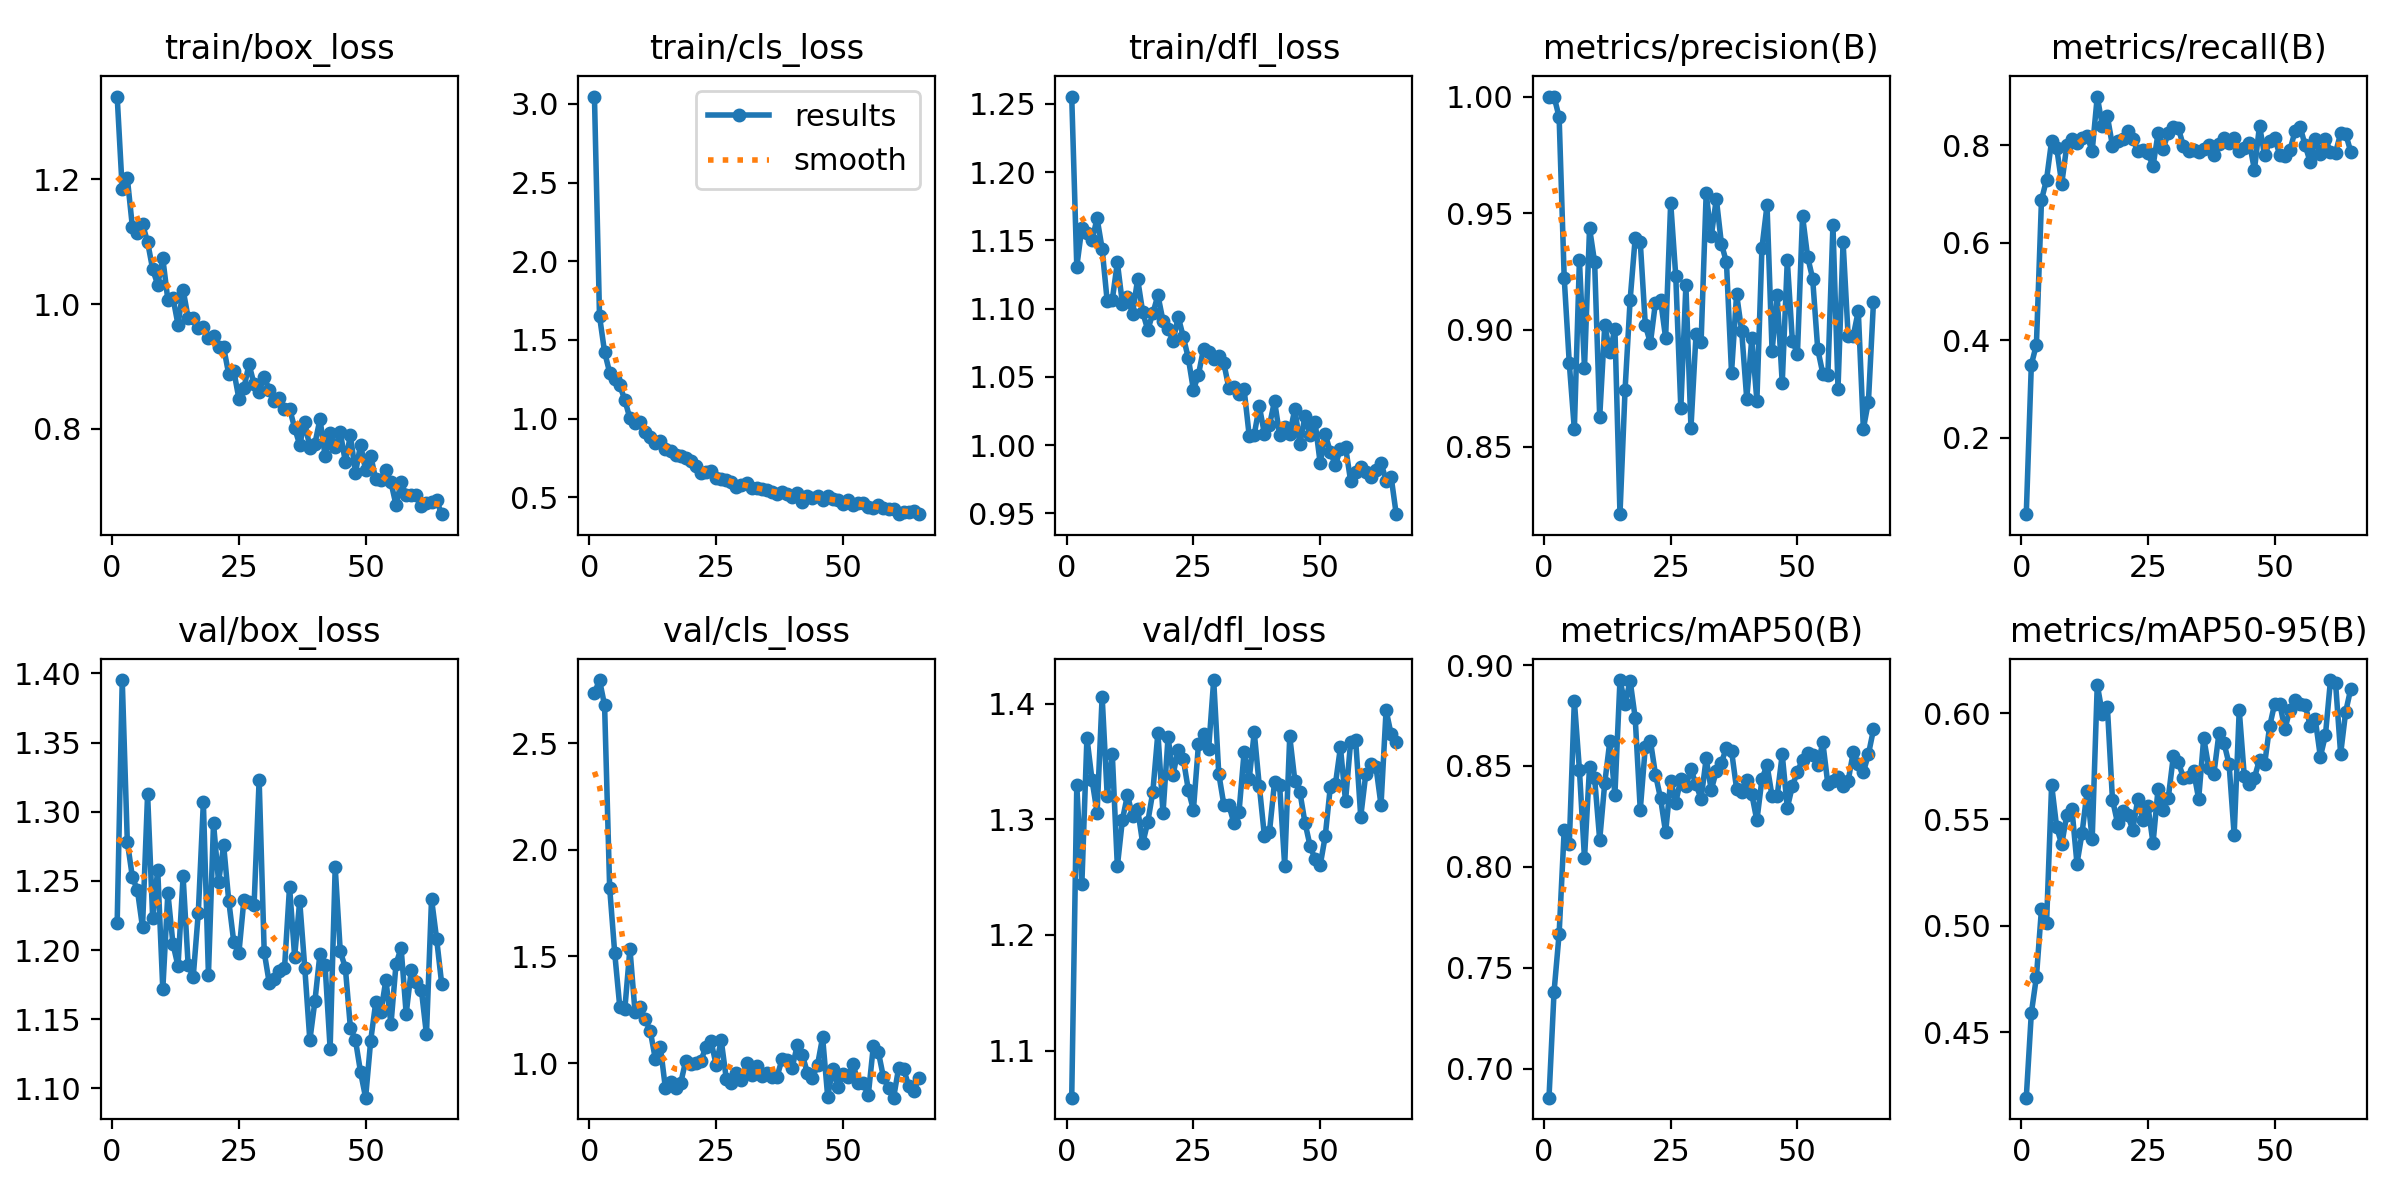

The data file committed next to this chart (first rows):
epoch, train/box_loss, train/cls_loss, train/dfl_loss, metrics/precision(B), metrics/recall(B), metrics/mAP50(B), metrics/mAP50-95(B), val/box_loss, val/cls_loss, val/dfl_loss, lr/pg0, lr/pg1, lr/pg2
1, 1.333, 3.046, 1.255, 1, 0.04285, 0.6856, 0.4192, 1.22, 2.735, 1.059, 0.0003144, 0.0003144, 0.0003144
2, 1.184, 1.652, 1.131, 1, 0.3496, 0.7382, 0.459, 1.395, 2.795, 1.329, 0.0006367, 0.0006367, 0.0006367
3, 1.202, 1.423, 1.159, 0.9911, 0.3907, 0.767, 0.4759, 1.278, 2.677, 1.244, 0.0009525, 0.0009525, 0.0009525
4, 1.124, 1.293, 1.155, 0.9223, 0.6872, 0.8184, 0.508, 1.253, 1.822, 1.371, 0.001262, 0.001262, 0.001262
5, 1.114, 1.253, 1.15, 0.8858, 0.7292, 0.8112, 0.5012, 1.243, 1.515, 1.334, 0.001372, 0.001372, 0.001372
6, 1.128, 1.213, 1.166, 0.8574, 0.8087, 0.8824, 0.5663, 1.216, 1.262, 1.306, 0.001372, 0.001372, 0.001372
7, 1.1, 1.117, 1.144, 0.9298, 0.7942, 0.8482, 0.5462, 1.313, 1.256, 1.406, 0.001358, 0.001358, 0.001358
8, 1.056, 1.002, 1.105, 0.8839, 0.7208, 0.8042, 0.5384, 1.223, 1.536, 1.32, 0.001344, 0.001344, 0.001344
9, 1.031, 0.9736, 1.106, 0.9436, 0.7999, 0.8496, 0.5523, 1.258, 1.241, 1.357, 0.00133, 0.00133, 0.00133
10, 1.074, 0.9814, 1.134, 0.929, 0.8119, 0.8439, 0.5552, 1.172, 1.264, 1.259, 0.001316, 0.001316, 0.001316
11, 1.007, 0.916, 1.104, 0.8626, 0.8034, 0.8134, 0.5292, 1.241, 1.205, 1.3, 0.001302, 0.001302, 0.001302
12, 1.01, 0.8824, 1.108, 0.902, 0.8142, 0.8416, 0.5435, 1.204, 1.152, 1.321, 0.001288, 0.001288, 0.001288
13, 0.9672, 0.8467, 1.096, 0.8904, 0.8183, 0.8623, 0.5634, 1.188, 1.02, 1.302, 0.001273, 0.001273, 0.001273
14, 1.023, 0.8554, 1.122, 0.9005, 0.7878, 0.8359, 0.5406, 1.253, 1.077, 1.309, 0.001259, 0.001259, 0.001259
15, 0.978, 0.8098, 1.097, 0.821, 0.8995, 0.8926, 0.6134, 1.189, 0.8814, 1.279, 0.001245, 0.001245, 0.001245
16, 0.9784, 0.7945, 1.084, 0.8742, 0.8397, 0.8808, 0.5997, 1.181, 0.9107, 1.298, 0.001231, 0.001231, 0.001231
17, 0.9612, 0.7717, 1.097, 0.9128, 0.8586, 0.8923, 0.6028, 1.227, 0.8817, 1.324, 0.001217, 0.001217, 0.001217
18, 0.9637, 0.7597, 1.11, 0.9394, 0.7984, 0.8738, 0.5594, 1.307, 0.9053, 1.375, 0.001203, 0.001203, 0.001203
19, 0.9457, 0.7489, 1.091, 0.9376, 0.8077, 0.8283, 0.5483, 1.182, 1.01, 1.305, 0.001189, 0.001189, 0.001189
20, 0.9486, 0.7304, 1.085, 0.902, 0.8115, 0.8597, 0.5541, 1.292, 0.9963, 1.371, 0.001174, 0.001174, 0.001174
21, 0.9321, 0.6972, 1.076, 0.8944, 0.8296, 0.8625, 0.552, 1.249, 0.9986, 1.339, 0.00116, 0.00116, 0.00116
22, 0.9309, 0.6521, 1.094, 0.9117, 0.8129, 0.8458, 0.5453, 1.276, 1.011, 1.36, 0.001146, 0.001146, 0.001146
23, 0.8878, 0.663, 1.079, 0.9129, 0.7878, 0.834, 0.5596, 1.236, 1.077, 1.352, 0.001132, 0.001132, 0.001132
24, 0.8933, 0.6665, 1.064, 0.8966, 0.7893, 0.8171, 0.5497, 1.206, 1.102, 1.325, 0.001118, 0.001118, 0.001118
25, 0.8488, 0.6227, 1.04, 0.9545, 0.7834, 0.8428, 0.5562, 1.198, 0.9919, 1.308, 0.001104, 0.001104, 0.001104
26, 0.8655, 0.6175, 1.052, 0.9231, 0.7568, 0.8319, 0.5389, 1.236, 1.107, 1.365, 0.001089, 0.001089, 0.001089
27, 0.9039, 0.6084, 1.071, 0.8665, 0.8245, 0.8436, 0.5646, 1.235, 0.9273, 1.374, 0.001075, 0.001075, 0.001075
28, 0.872, 0.6001, 1.068, 0.919, 0.7929, 0.8403, 0.5544, 1.232, 0.9073, 1.361, 0.001061, 0.001061, 0.001061
29, 0.8597, 0.5689, 1.063, 0.8581, 0.8246, 0.8483, 0.56, 1.323, 0.9524, 1.42, 0.001047, 0.001047, 0.001047
30, 0.8826, 0.5782, 1.065, 0.8983, 0.8377, 0.8408, 0.5796, 1.199, 0.9209, 1.339, 0.001033, 0.001033, 0.001033
31, 0.8632, 0.5899, 1.06, 0.895, 0.8342, 0.8337, 0.5769, 1.176, 0.9991, 1.313, 0.001019, 0.001019, 0.001019
32, 0.8456, 0.5619, 1.042, 0.9585, 0.7979, 0.8537, 0.5696, 1.179, 0.9461, 1.312, 0.001005, 0.001005, 0.001005
33, 0.8494, 0.5628, 1.042, 0.94, 0.7869, 0.8381, 0.5698, 1.185, 0.9855, 1.297, 0.0009904, 0.0009904, 0.0009904
34, 0.8328, 0.5518, 1.037, 0.9562, 0.7892, 0.8476, 0.5727, 1.187, 0.9394, 1.307, 0.0009763, 0.0009763, 0.0009763
35, 0.8327, 0.5482, 1.041, 0.937, 0.785, 0.8516, 0.5596, 1.246, 0.9557, 1.358, 0.0009622, 0.0009622, 0.0009622
36, 0.8017, 0.5333, 1.007, 0.9289, 0.7919, 0.8591, 0.5883, 1.195, 0.9338, 1.335, 0.000948, 0.000948, 0.000948
37, 0.7745, 0.5219, 1.008, 0.8817, 0.7992, 0.8576, 0.5743, 1.235, 0.9358, 1.375, 0.0009338, 0.0009338, 0.0009338
38, 0.8115, 0.5345, 1.028, 0.9154, 0.7802, 0.8386, 0.5714, 1.187, 1.018, 1.329, 0.0009197, 0.0009197, 0.0009197
39, 0.7699, 0.5202, 1.008, 0.8995, 0.802, 0.8374, 0.5905, 1.135, 1.015, 1.286, 0.0009056, 0.0009056, 0.0009056
40, 0.7766, 0.5056, 1.014, 0.8705, 0.8141, 0.8432, 0.5859, 1.163, 0.9793, 1.289, 0.0008914, 0.0008914, 0.0008914
41, 0.8157, 0.5298, 1.032, 0.8964, 0.8034, 0.8359, 0.576, 1.198, 1.083, 1.332, 0.0008773, 0.0008773, 0.0008773
42, 0.7572, 0.471, 1.008, 0.8697, 0.8155, 0.823, 0.5428, 1.189, 1.037, 1.329, 0.0008631, 0.0008631, 0.0008631
43, 0.7939, 0.5079, 1.013, 0.9352, 0.7869, 0.8435, 0.6015, 1.129, 0.9556, 1.26, 0.000849, 0.000849, 0.000849
44, 0.7709, 0.4987, 1.008, 0.9534, 0.7939, 0.8505, 0.5703, 1.26, 0.9298, 1.372, 0.0008348, 0.0008348, 0.0008348
45, 0.7951, 0.5057, 1.026, 0.8909, 0.8049, 0.8349, 0.5665, 1.199, 0.9917, 1.333, 0.0008207, 0.0008207, 0.0008207
46, 0.7472, 0.4809, 1.001, 0.9149, 0.7493, 0.8351, 0.5696, 1.187, 1.121, 1.323, 0.0008065, 0.0008065, 0.0008065
47, 0.79, 0.5108, 1.021, 0.8772, 0.84, 0.8558, 0.5782, 1.144, 0.843, 1.297, 0.0007924, 0.0007924, 0.0007924
48, 0.7295, 0.4881, 1.007, 0.9298, 0.7786, 0.8293, 0.5759, 1.135, 0.9736, 1.277, 0.0007782, 0.0007782, 0.0007782
49, 0.7746, 0.4859, 1.017, 0.8953, 0.8075, 0.84, 0.5938, 1.112, 0.8897, 1.265, 0.0007641, 0.0007641, 0.0007641
50, 0.7343, 0.4597, 0.9868, 0.8898, 0.814, 0.8472, 0.6045, 1.093, 0.9468, 1.26, 0.0007499, 0.0007499, 0.0007499
51, 0.7571, 0.4852, 1.008, 0.9489, 0.7799, 0.8532, 0.6045, 1.135, 0.9361, 1.285, 0.0007358, 0.0007358, 0.0007358
52, 0.719, 0.4531, 0.9951, 0.9314, 0.7766, 0.8567, 0.5924, 1.162, 0.9958, 1.328, 0.0007216, 0.0007216, 0.0007216
53, 0.7185, 0.4631, 0.9852, 0.922, 0.7892, 0.8552, 0.6017, 1.155, 0.9086, 1.33, 0.0007075, 0.0007075, 0.0007075
54, 0.7348, 0.4642, 0.9973, 0.8918, 0.8283, 0.8504, 0.606, 1.179, 0.9076, 1.362, 0.0006934, 0.0006934, 0.0006934
55, 0.7144, 0.4415, 0.9987, 0.8813, 0.8378, 0.8617, 0.6041, 1.146, 0.8488, 1.316, 0.0006792, 0.0006792, 0.0006792
56, 0.6779, 0.4326, 0.9738, 0.8805, 0.7996, 0.841, 0.6039, 1.19, 1.079, 1.367, 0.0006651, 0.0006651, 0.0006651
57, 0.7146, 0.4491, 0.9802, 0.9449, 0.765, 0.8424, 0.5941, 1.202, 1.052, 1.369, 0.0006509, 0.0006509, 0.0006509
58, 0.6937, 0.4344, 0.9843, 0.8749, 0.8126, 0.8447, 0.597, 1.154, 0.9334, 1.302, 0.0006368, 0.0006368, 0.0006368
59, 0.6936, 0.4256, 0.9801, 0.9376, 0.7819, 0.84, 0.5795, 1.186, 0.8819, 1.339, 0.0006226, 0.0006226, 0.0006226
60, 0.6941, 0.428, 0.9768, 0.8973, 0.8128, 0.8426, 0.5896, 1.177, 0.838, 1.348, 0.0006085, 0.0006085, 0.0006085
... 5 more rows
